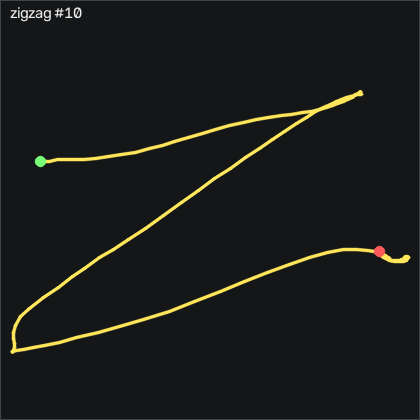

Source data for this figure (header and first rows):
t_s, ax, ay, az, gx, gy, gz, seq
0.00000, -0.982, -0.05800, 0.386, 36.16, -3.241, -6.987, 49732
0.01000, -0.959, -0.02900, 0.375, 37.6, -5.192, -5.705, 49733
0.02000, -0.939, -0.03500, 0.371, 36.99, -6.228, -5.096, 49734
0.03000, -0.934, -0.06600, 0.378, 35.1, -5.649, -3.967, 49735
0.04000, -0.958, -0.139, 0.374, 32.81, -4.003, 0.05650, 49736
0.05000, -0.967, -0.246, 0.393, 30.64, -2.143, 5.819, 49737
0.06000, -1.007, -0.449, 0.422, 29.73, 2.186, 14.54, 49738
0.07100, -1.048, -0.627, 0.379, 34.73, 2.43, 14.66, 49739
0.08000, -1.043, -0.699, 0.379, 50.16, -0.7707, 9.934, 49740
0.09000, -1.057, -0.734, 0.339, 69.21, -3.972, -0.8275, 49741
0.1, -1.079, -0.597, 0.303, 92.38, -7.692, -16.1, 49742
0.111, -1.118, -0.387, 0.258, 111.4, -11.75, -30.52, 49743
0.12, -1.137, -0.197, 0.19, 123.1, -18, -39.39, 49744
0.13, -1.114, 0.00600, 0.167, 127.4, -24.37, -46.56, 49745
0.14, -1.078, 0.06600, 0.164, 121.4, -29.09, -47.93, 49746
0.15, -1.044, 0.04000, 0.171, 115.5, -32.42, -46.99, 49747
0.16, -0.996, 0.03000, 0.163, 114.3, -34.79, -44.24, 49748
0.17, -0.943, 0.08400, 0.163, 118.1, -35.95, -41.28, 49749
0.18, -0.896, 0.227, 0.147, 123.4, -35.89, -42.47, 49750
0.19, -0.871, 0.328, 0.129, 124.3, -34.28, -41.59, 49751
0.2, -0.852, 0.396, 0.118, 122.8, -31.2, -38.72, 49752
0.21, -0.818, 0.516, 0.119, 120.7, -29.98, -38.78, 49753
0.22, -0.815, 0.558, 0.132, 116, -24.95, -36.77, 49754
0.23, -0.792, 0.661, 0.132, 111.4, -21.59, -40.52, 49755
0.241, -0.819, 0.705, 0.159, 105.2, -16.26, -37.14, 49756
0.25, -0.849, 0.8, 0.177, 100.2, -13.79, -35.37, 49757
0.26, -0.872, 0.847, 0.191, 91.89, -12.6, -30.83, 49758
0.27, -0.874, 0.865, 0.208, 81.47, -13.18, -25.43, 49759
0.281, -0.864, 0.831, 0.234, 70.61, -14.73, -21.38, 49760
0.29, -0.853, 0.763, 0.25, 60.86, -15.86, -17.47, 49761
0.3, -0.845, 0.7, 0.266, 53.97, -16.38, -12.9, 49762
0.31, -0.833, 0.682, 0.286, 50.1, -17.33, -7.596, 49763
0.32, -0.805, 0.708, 0.299, 47.35, -19.19, -4.364, 49764
0.33, -0.752, 0.731, 0.314, 43.36, -21.14, -4.638, 49765
0.34, -0.702, 0.75, 0.329, 37.5, -21.32, -5.218, 49766
0.35, -0.664, 0.75, 0.336, 30.16, -19.19, -6.04, 49767
0.36, -0.636, 0.729, 0.35, 21.99, -15.25, -6.223, 49768
0.37, -0.632, 0.667, 0.361, 13.82, -9.795, -7.962, 49769
0.38, -0.657, 0.581, 0.367, 6.712, -3.576, -9.364, 49770
0.39, -0.693, 0.488, 0.357, 1.864, 1.851, -8.601, 49771
0.4, -0.736, 0.431, 0.357, -0.1174, 5.54, -6.742, 49772
0.411, -0.769, 0.414, 0.358, 0.4616, 6.79, -5.188, 49773
0.42, -0.785, 0.444, 0.328, 2.139, 5.753, -4.548, 49774
0.43, -0.782, 0.525, 0.309, 3.023, 3.894, -6.133, 49775
0.44, -0.764, 0.594, 0.279, 0.8276, 2.156, -9.395, 49776
0.451, -0.73, 0.63, 0.24, -4.66, 0.4793, -12.93, 49777
0.46, -0.681, 0.635, 0.203, -11.95, 0.02232, -17.05, 49778
0.47, -0.633, 0.631, 0.177, -19.57, 1.272, -20, 49779
0.48, -0.581, 0.615, 0.127, -26.46, 3.802, -21.44, 49780
0.49, -0.534, 0.621, 0.105, -32.19, 7.613, -21.93, 49781
0.5, -0.511, 0.639, 0.09000, -37.43, 12.31, -22.84, 49782
0.51, -0.487, 0.646, 0.04600, -42.53, 16.46, -25.07, 49783
0.52, -0.45, 0.693, 0.01000, -47.37, 20.39, -23.33, 49784
0.53, -0.42, 0.736, -0.03000, -54.14, 25.48, -20.58, 49785
0.54, -0.406, 0.718, -0.06000, -62.25, 31.36, -20.77, 49786
0.55, -0.37, 0.804, -0.09500, -70.7, 35.75, -23.66, 49787
0.56, -0.374, 0.789, -0.116, -80.79, 46.21, -21.47, 49788
0.57, -0.409, 0.806, -0.147, -89.6, 56.39, -17.14, 49789
0.581, -0.457, 0.787, -0.165, -99.36, 66.33, -13.78, 49790
0.59, -0.537, 0.752, -0.152, -109.8, 75.45, -7.505, 49791
... 84 more rows
